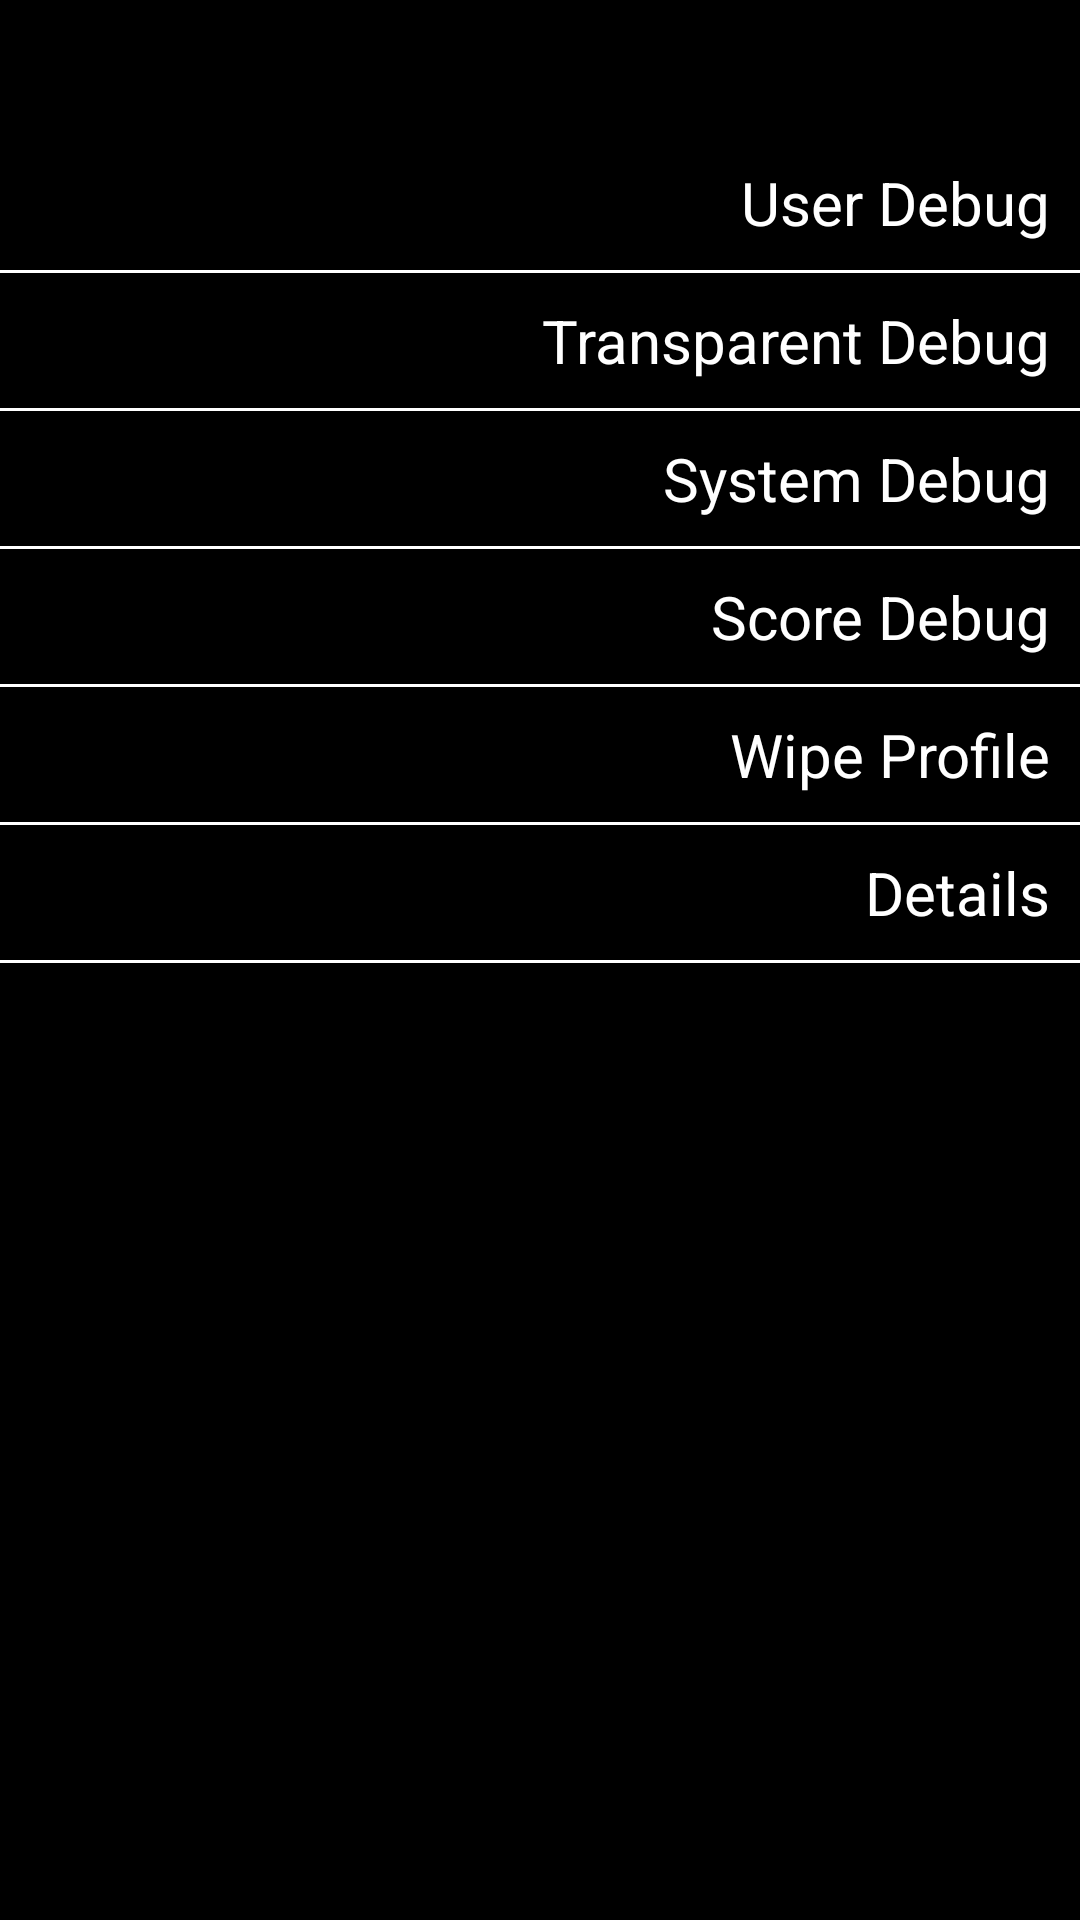

Here is an Android app screen rendered from its layout file. Give the layout XML and the strings, colors and styles it references.
<!-- AndroidManifest.xml: application theme AppTheme -->
<!-- res/layout/right_menu.xml -->
<?xml version="1.0" encoding="utf-8"?>
<LinearLayout xmlns:android="http://schemas.android.com/apk/res/android"
    android:layout_width="match_parent"
    android:layout_height="match_parent"
    android:background="#000000"
    android:orientation="vertical"
    android:paddingTop="45dp">

    <TextView
        android:id="@+id/user_debug"
        android:layout_width="match_parent"
        android:layout_height="45dp"
        android:clickable="true"
        android:gravity="center_vertical|right"
        android:paddingLeft="10dp"
        android:paddingRight="10dp"
        android:text="User Debug"
        android:textColor="@drawable/right_menu_row_color"
        android:textSize="20dp" />

    <View
        android:layout_width="match_parent"
        android:layout_height="1dp"
        android:background="#ffffff" />

    <TextView
        android:id="@+id/transparent_debug"
        android:layout_width="match_parent"
        android:layout_height="45dp"
        android:clickable="true"
        android:gravity="center_vertical|right"
        android:paddingLeft="10dp"
        android:paddingRight="10dp"
        android:text="Transparent Debug"
        android:textColor="@drawable/right_menu_row_color"
        android:textSize="20dp" />

    <View
        android:layout_width="match_parent"
        android:layout_height="1dp"
        android:background="#ffffff" />

    <TextView
        android:id="@+id/system_debug"
        android:layout_width="match_parent"
        android:layout_height="45dp"
        android:clickable="true"
        android:gravity="center_vertical|right"
        android:paddingLeft="10dp"
        android:paddingRight="10dp"
        android:text="System Debug"
        android:textColor="@drawable/right_menu_row_color"
        android:textSize="20dp" />

    <View
        android:layout_width="match_parent"
        android:layout_height="1dp"
        android:background="#ffffff" />

    <TextView
        android:id="@+id/score_debug"
        android:layout_width="match_parent"
        android:layout_height="45dp"
        android:clickable="true"
        android:gravity="center_vertical|right"
        android:paddingLeft="10dp"
        android:paddingRight="10dp"
        android:text="Score Debug"
        android:textColor="@drawable/right_menu_row_color"
        android:textSize="20dp" />

    <View
        android:layout_width="match_parent"
        android:layout_height="1dp"
        android:background="#ffffff" />

    <TextView
        android:id="@+id/wipe_profile"
        android:layout_width="match_parent"
        android:layout_height="45dp"
        android:clickable="true"
        android:gravity="center_vertical|right"
        android:paddingLeft="10dp"
        android:paddingRight="10dp"
        android:text="Wipe Profile"
        android:textColor="@drawable/right_menu_row_color"
        android:textSize="20dp" />

    <View
        android:layout_width="match_parent"
        android:layout_height="1dp"
        android:background="#ffffff" />

    <TextView
        android:id="@+id/details"
        android:layout_width="match_parent"
        android:layout_height="45dp"
        android:clickable="true"
        android:gravity="center_vertical|right"
        android:paddingLeft="10dp"
        android:paddingRight="10dp"
        android:text="Details"
        android:textColor="@drawable/right_menu_row_color"
        android:textSize="20dp" />

    <View
        android:layout_width="match_parent"
        android:layout_height="1dp"
        android:background="#ffffff" />

</LinearLayout>
<!-- resources referenced by this layout -->
<resources>
  <!-- drawable right_menu_row_color (drawable) -->
  <?xml version="1.0" encoding="utf-8"?>
  <selector xmlns:android="http://schemas.android.com/apk/res/android" >
      <item android:color="@android:color/white"
          android:state_pressed="false"/>
      <item android:color="@color/gray_light"
          android:state_pressed="true"/>
      <item android:color="@color/gray_light"/>
  </selector>
  <style name="AppTheme" parent="Theme.AppCompat.Light.NoActionBar">
          
          <item name="colorPrimary">@color/colorPrimary</item>
          <item name="colorPrimaryDark">@color/colorPrimaryDark</item>
          <item name="colorAccent">@color/colorAccent</item>
          <item name="alertDialogTheme">@style/AlertDialogStyle</item>
      </style>
  <color name="gray_light">#808080</color>
  <color name="colorPrimary">#f2c345</color>
  <color name="colorPrimaryDark">#f9ae10</color>
  <color name="colorAccent">#448aff</color>
  <style name="AlertDialogStyle" parent="Theme.AppCompat.Light.Dialog.Alert">
          <item name="colorAccent">@color/colorAccent</item>
      </style>
</resources>
